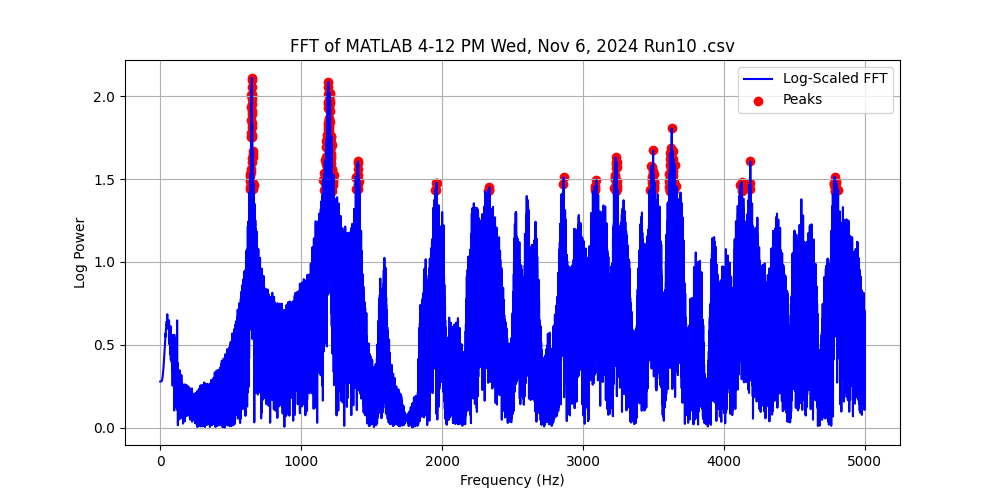

The file beside this chart, header and first rows:
Frequency (Hz), Power, Log Power
0.0, 0.8971, 0.2781
0.1, 0.8971, 0.2781
0.2, 0.8971, 0.2781
0.3, 0.8971, 0.2781
0.4, 0.8971, 0.2781
0.5, 0.8971, 0.2781
0.6, 0.8971, 0.2781
0.7, 0.8971, 0.2781
0.8, 0.8971, 0.2781
0.9, 0.8971, 0.2781
1.0, 0.8971, 0.2781
1.1, 0.8971, 0.2781
1.2, 0.8971, 0.2781
1.3, 0.8971, 0.2781
1.4, 0.8971, 0.2781
1.5, 0.8971, 0.2781
1.6, 0.8971, 0.2781
1.7, 0.8971, 0.2781
1.8, 0.8971, 0.2781
1.9, 0.8971, 0.2781
2.0, 0.8971, 0.2781
2.1, 0.8971, 0.2781
2.2, 0.8971, 0.2781
2.3, 0.8971, 0.2781
2.4, 0.8971, 0.2781
2.5, 0.8971, 0.2781
2.6, 0.8971, 0.2781
2.7, 0.8971, 0.2781
2.8, 0.8971, 0.2781
2.9, 0.8971, 0.2781
3.0, 0.8971, 0.2781
3.1, 0.8972, 0.2781
3.2, 0.8972, 0.2781
3.3, 0.8972, 0.2781
3.4, 0.8972, 0.2781
3.5, 0.8972, 0.2781
3.6, 0.8972, 0.2781
3.7, 0.8973, 0.2781
3.8, 0.8973, 0.2781
3.9, 0.8973, 0.2781
4.0, 0.8973, 0.2781
4.1, 0.8974, 0.2782
4.2, 0.8974, 0.2782
4.3, 0.8975, 0.2782
4.4, 0.8975, 0.2782
4.5, 0.8975, 0.2782
4.6, 0.8976, 0.2782
4.7, 0.8977, 0.2782
4.8, 0.8977, 0.2782
4.9, 0.8978, 0.2782
5.0, 0.8979, 0.2783
5.1, 0.8979, 0.2783
5.2, 0.898, 0.2783
5.3, 0.8981, 0.2783
5.4, 0.8982, 0.2783
5.5, 0.8983, 0.2784
5.6, 0.8984, 0.2784
5.7, 0.8985, 0.2784
5.8, 0.8986, 0.2784
5.9, 0.8987, 0.2785
... 49,940 more rows
